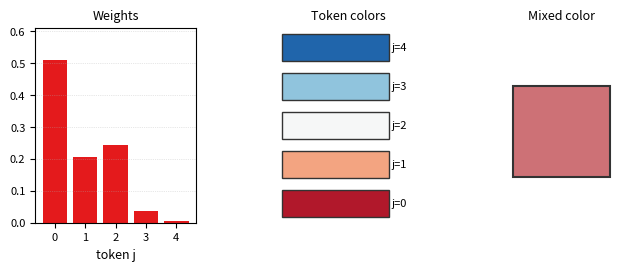

The script that saved this image: (Note: this script raises an exception after producing the figure.)
"""
Deep Learning with PyTorch
[redacted]
AI-Powered by GPT-5.

Chapter 14 — Paint mixing demo for attention values

Values are mapped to RGB colors; attention weights mix them into an output color.
Saves: figures/ch14_paint_mixing.svg
"""
from __future__ import annotations

import numpy as np
import matplotlib.pyplot as plt


def softmax(x: np.ndarray, temp: float = 1.0) -> np.ndarray:
    x = x / max(temp, 1e-8)
    x = x - x.max()
    ex = np.exp(x)
    return ex / ex.sum()


def _apply_style():
    plt.rcParams.update({
        "figure.dpi": 120,
        "font.size": 9,
        "axes.titlesize": 9,
        "axes.labelsize": 9,
        "xtick.labelsize": 8,
        "ytick.labelsize": 8,
    })


def main(seed: int = 3, T: int = 5, d: int = 6, i: int = 1, temp: float = 1.0, out: str = "figures/ch14_paint_mixing.svg") -> None:
    _apply_style()
    rng = np.random.default_rng(seed)
    Q = rng.normal(size=(T, d))
    K = rng.normal(size=(T, d))
    V = rng.normal(size=(T, d))

    # Row i attention
    s = (Q[i] @ K.T) / np.sqrt(d)
    a = softmax(s, temp=temp)

    # Map tokens to blue→red colors along a gradient for clarity
    cmap = plt.get_cmap('RdBu')
    colors = np.array([cmap(t) for t in np.linspace(0.1, 0.9, T)])[:, :3]
    mix = a @ colors  # (3,)

    fig = plt.figure(figsize=(6.2, 2.6), constrained_layout=True)
    gs = fig.add_gridspec(1, 3, width_ratios=[1.6, 1.6, 1.2], wspace=0.35)

    ax1 = fig.add_subplot(gs[0, 0])
    ax1.bar(np.arange(T), a, color="#e41a1c")  # red
    ax1.set_title("Weights", fontsize=9)
    ax1.set_xticks(range(T)); ax1.set_xlabel("token j")
    ax1.set_ylim(0, max(0.25, a.max() * 1.2))
    ax1.grid(True, axis="y", ls=":", lw=0.5, alpha=0.6)

    ax2 = fig.add_subplot(gs[0, 1])
    for j in range(T):
        ax2.add_patch(plt.Rectangle((0.1, j + 0.15), 0.8, 0.7, color=colors[j], ec="#333"))
        ax2.text(0.92, j + 0.5, f"j={j}", va="center", ha="left", fontsize=8)
    ax2.set_xlim(0, 1.2)
    ax2.set_ylim(0, T)
    ax2.set_yticks([])
    ax2.set_xticks([])
    ax2.set_title("Token colors", fontsize=9)
    for spine in ax2.spines.values():
        spine.set_visible(False)

    ax3 = fig.add_subplot(gs[0, 2])
    ax3.add_patch(plt.Rectangle((0.1, 0.35), 0.8, 0.7, color=mix, ec="#333", lw=1.5))
    ax3.set_xlim(0, 1)
    ax3.set_ylim(0, 1.5)
    ax3.set_xticks([]); ax3.set_yticks([])
    ax3.set_title("Mixed color", fontsize=9)
    for spine in ax3.spines.values():
        spine.set_visible(False)

    # constrained_layout avoids tight_layout warnings with mixed artists
    fig.savefig(out, bbox_inches="tight")
    png_path = out[:-4] + '.png' if out.endswith('.svg') else out + '.png'
    fig.savefig(png_path, bbox_inches="tight", dpi=300)
    print(f"Saved {out} and {png_path}")


if __name__ == "__main__":
    main()
